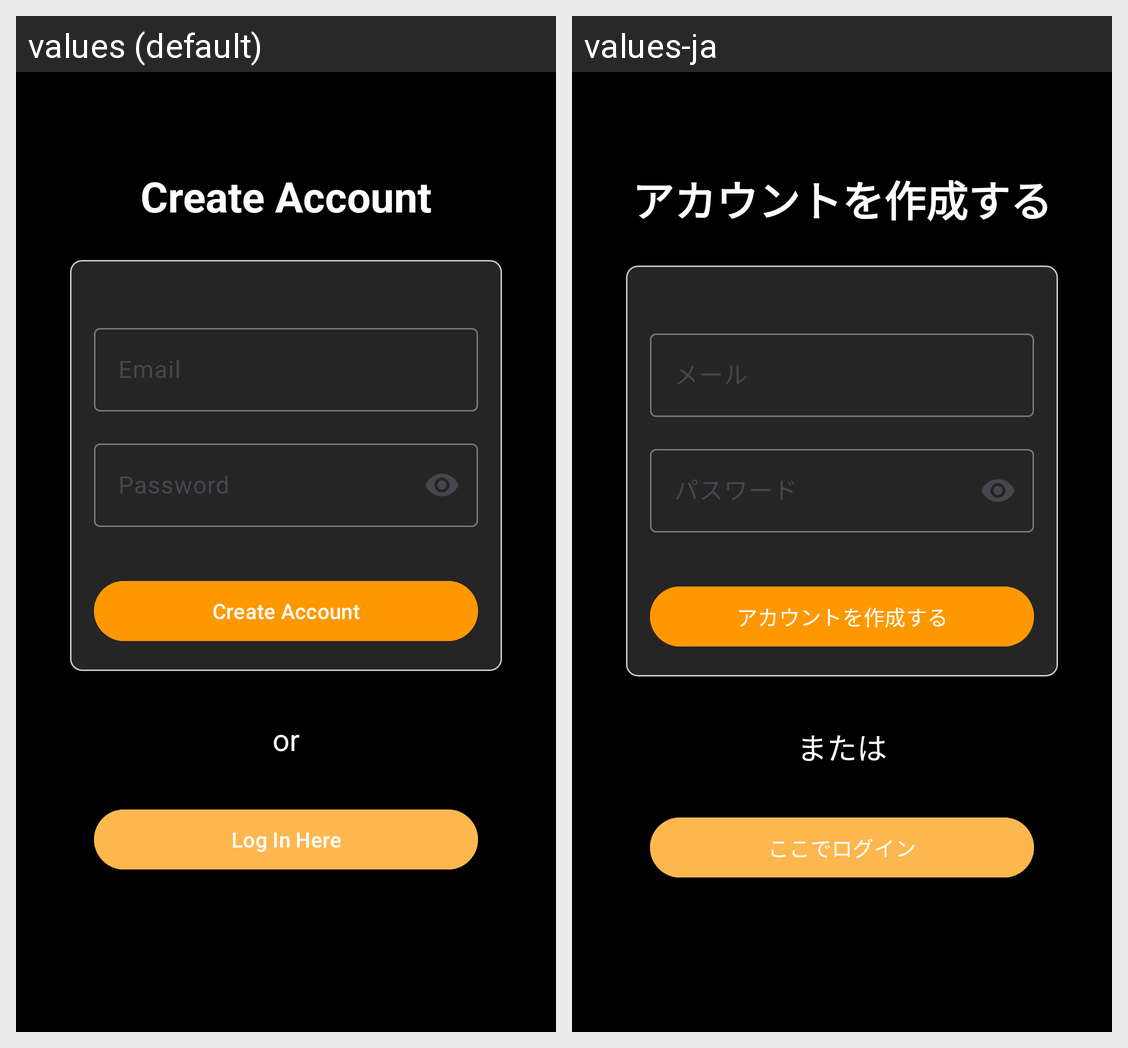

The same Android screen rendered under two of its app's locales, left to right. List the strings drawn on it with the default value and each locale's translation.
Android screen res/layout/fragment_sign_up.xml rendered under 2 locales, left to right: values (default), values-ja. Device: Nexus 5 (rendered at 1080×1920; each locale shown at half size, 540×960, under a caption strip naming it); theme Theme.OutfitOfTheDay.
Strings drawn on this screen, with the default value and each locale's value (text and hints the layout hard-codes, and strings that could not be matched under every locale, appear in the picture but are not listed):

signUp_Create
  values: Create Account
  values-ja: アカウントを作成する

loginEmail
  values: Email
  values-ja: メール

loginPassword
  values: Password
  values-ja: パスワード

login_or
  values: or
  values-ja: または

signUp_logInButton
  values: Log In Here
  values-ja: ここでログイン
